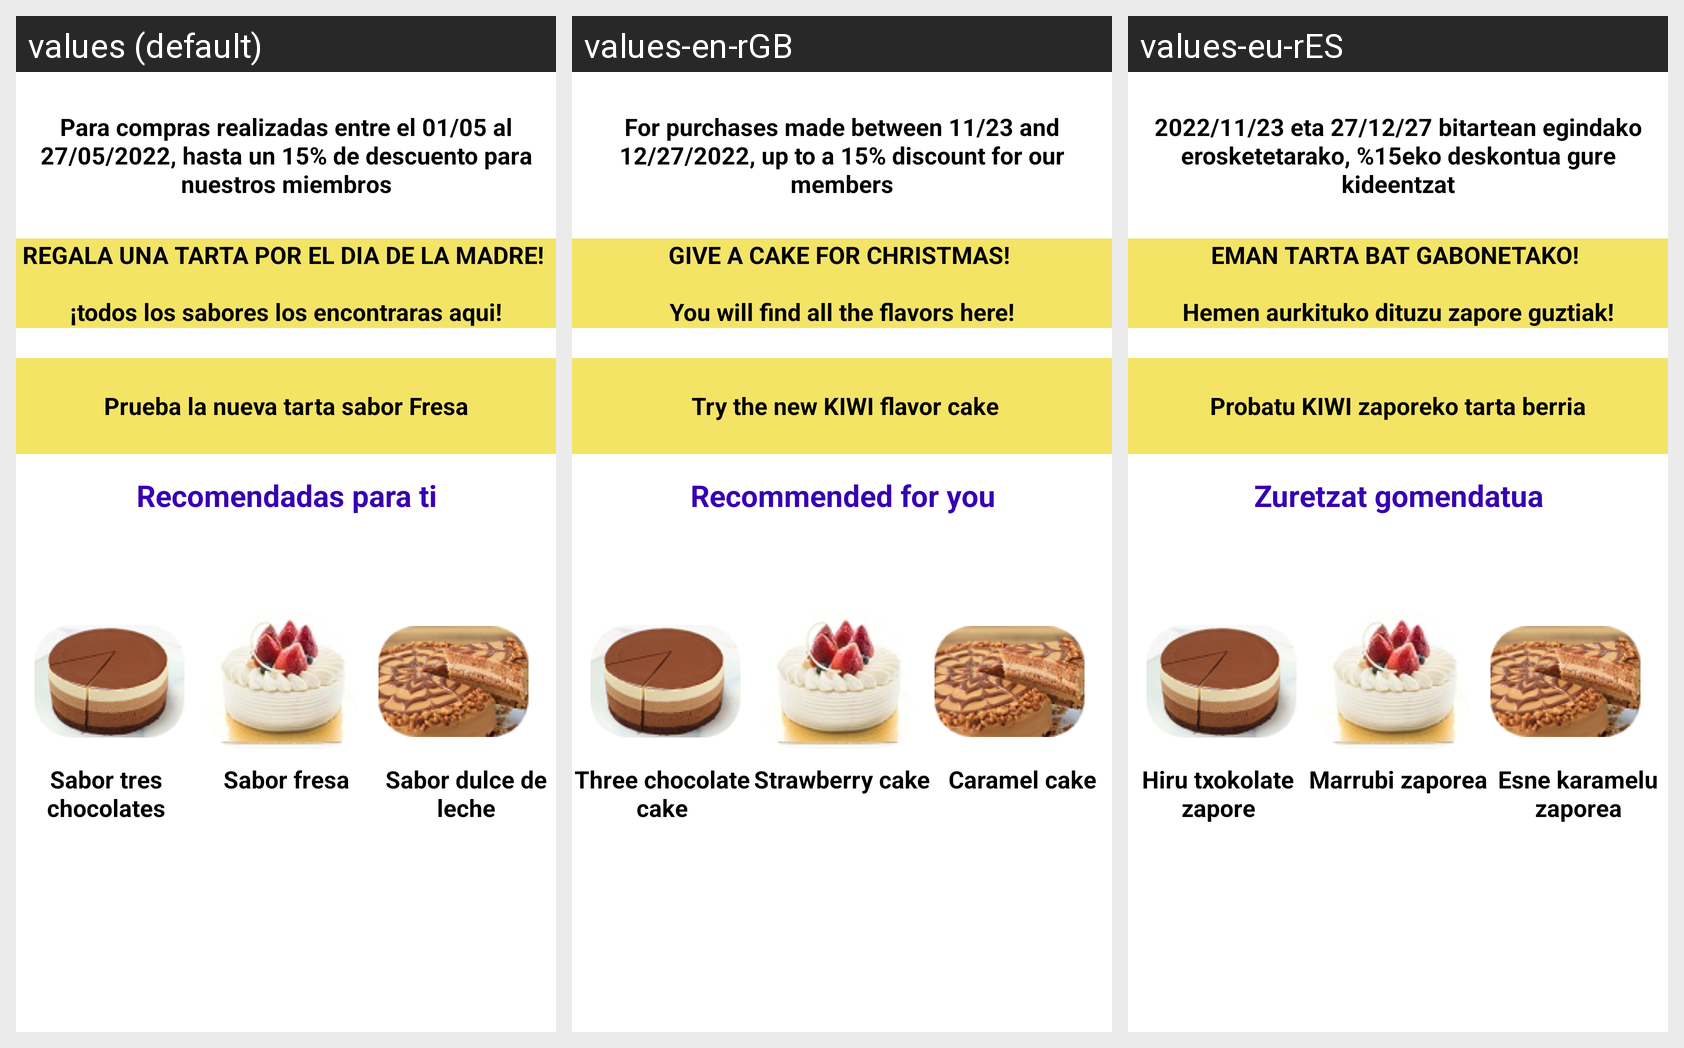

Locale-by-locale string values for the Android screen shown in this grid:
Android screen res/layout/home_activity.xml rendered under 3 locales, left to right: values (default), values-en-rGB, values-eu-rES. Device: Nexus 5 (rendered at 1080×1920; each locale shown at half size, 540×960, under a caption strip naming it); theme Theme.TartAttack.
Strings drawn on this screen, with the default value and each locale's value (text and hints the layout hard-codes, and strings that could not be matched under every locale, appear in the picture but are not listed):

prueba_nueva
  values: Prueba la nueva tarta sabor Fresa
  values-en-rGB:  Try the new KIWI flavor cake
  values-eu-rES: Probatu KIWI zaporeko tarta berria

regala_tarta
  values: REGALA UNA TARTA POR EL DIA DE LA MADRE! 
      
      ¡todos los sabores los encontraras aqui!
  values-en-rGB: GIVE A CAKE FOR CHRISTMAS! 
      
      You will find all the flavors here!
  values-eu-rES: EMAN TARTA BAT GABONETAKO! 
      
      Hemen aurkituko dituzu zapore guztiak!

compras_realizadas
  values: Para compras realizadas entre el 01/05 al 27/05/2022, hasta un 15% de descuento para nuestros miembros
  values-en-rGB: For purchases made between 11/23 and 12/27/2022, up to a 15% discount for our members
  values-eu-rES: 2022/11/23 eta 27/12/27 bitartean egindako erosketetarako, %15eko deskontua gure kideentzat

recomendadas
  values: Recomendadas para ti
  values-en-rGB: Recommended for you
  values-eu-rES: Zuretzat gomendatua

treschocolates
  values: Sabor tres chocolates
  values-en-rGB: Three chocolate cake
  values-eu-rES: Hiru txokolate zapore

fresa
  values: Sabor fresa
  values-en-rGB: Strawberry cake
  values-eu-rES: Marrubi zaporea

dulceleche
  values: Sabor dulce de leche
  values-en-rGB: Caramel cake
  values-eu-rES: Esne karamelu zaporea
